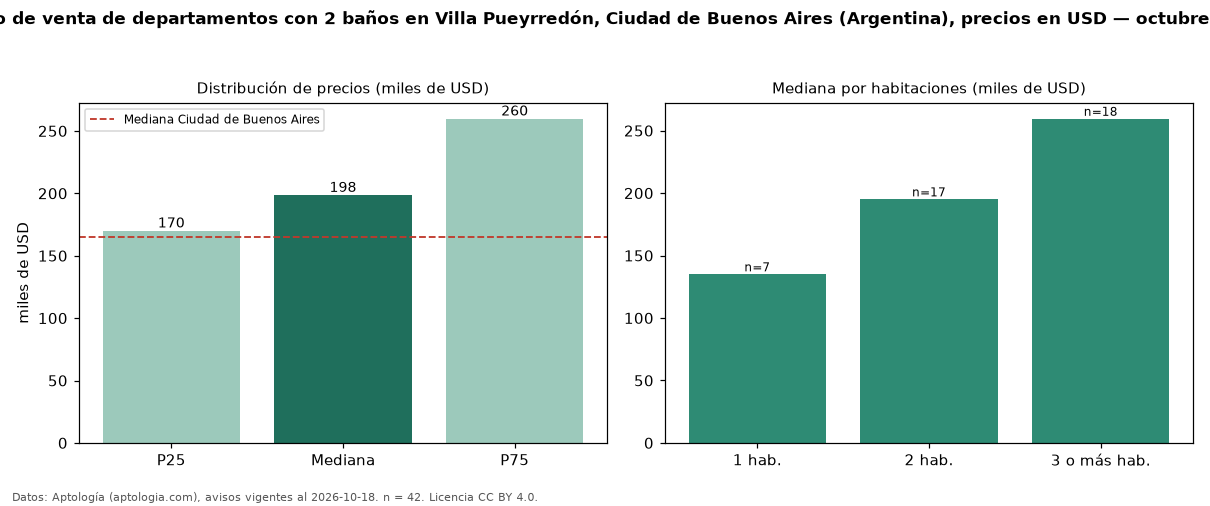

Values plotted in this chart, from the file beside it:
seccion, metrica, valor, moneda, n
filtro, ban2, con 2 baños, , 42
precio, p25, 170000, USD, 42
precio, mediana, 198500, USD, 42
precio, p75, 259750, USD, 42
precio, minimo, 125000, USD, 42
precio, maximo, 600000, USD, 42
m2, mediana_precio_m2, 2930, USD, 42
m2, area_mediana_m2, 69.5, m2, 42
banos, mediana_banos, 2.0, , 
habitaciones, 1, 135000, USD, 7
habitaciones, 2, 195000, USD, 17
habitaciones, 3+, 259500, USD, 18
ciudad, mediana_ciudad_referencia, 165000, USD, 
ciudad, mediana_m2_ciudad, 2558, USD, 
fuente, fecha_datos, 2026-10-18, , 
fuente, atribucion, https://www.aptologia.com/ar, , 
fuente, licencia, CC BY 4.0, , 
